Run: headless pygame with SDL's dummy video driver; simulated clock (each Clock.tick advances the game by its frame time, no real sleeping); random seed 0; keys injected as events and as key.get_pressed() state; no mouse input.
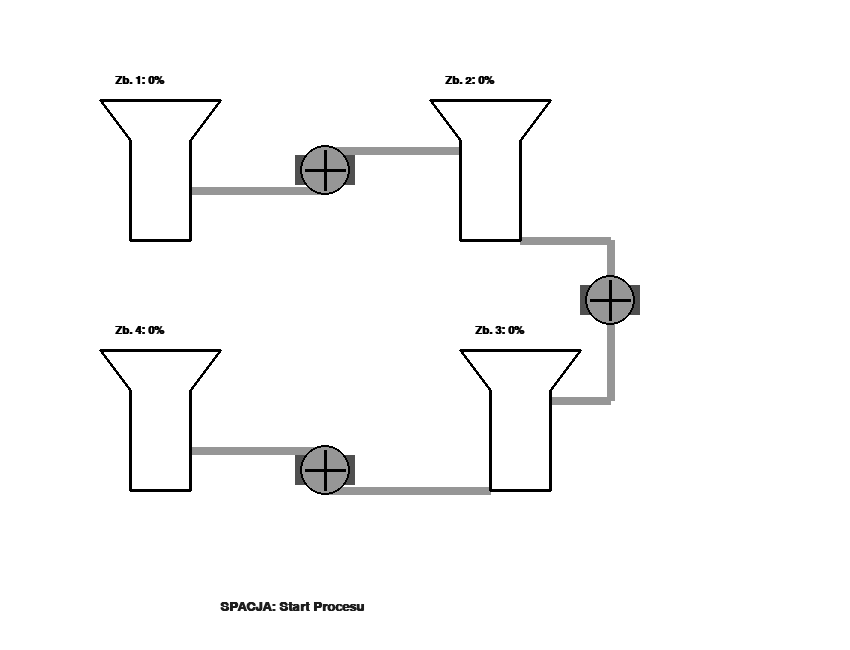
Frame 1 of 4 · flips 1–60 · no input
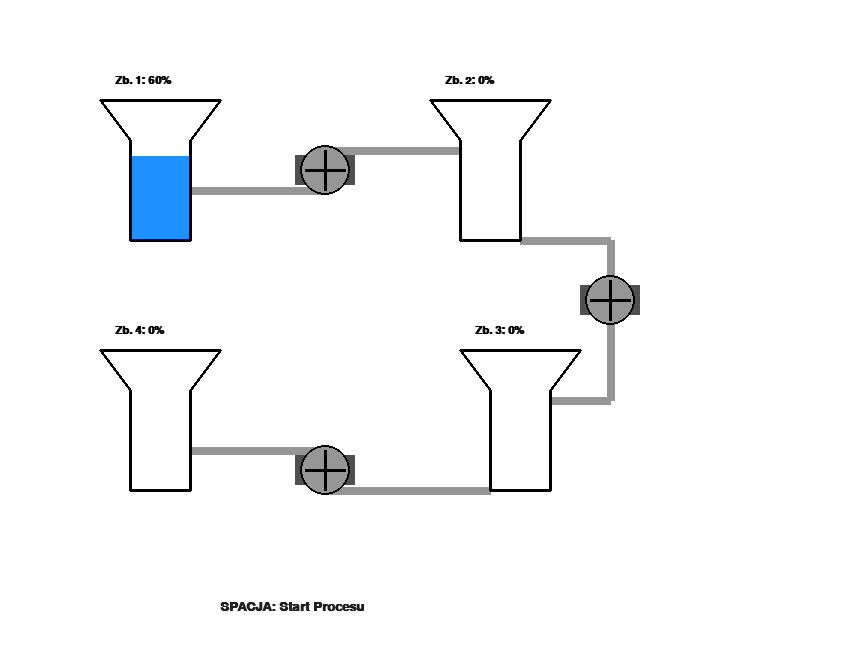
Frame 2 of 4 · flips 61–180 · tapped SPACE, RETURN · held RIGHT (→), D
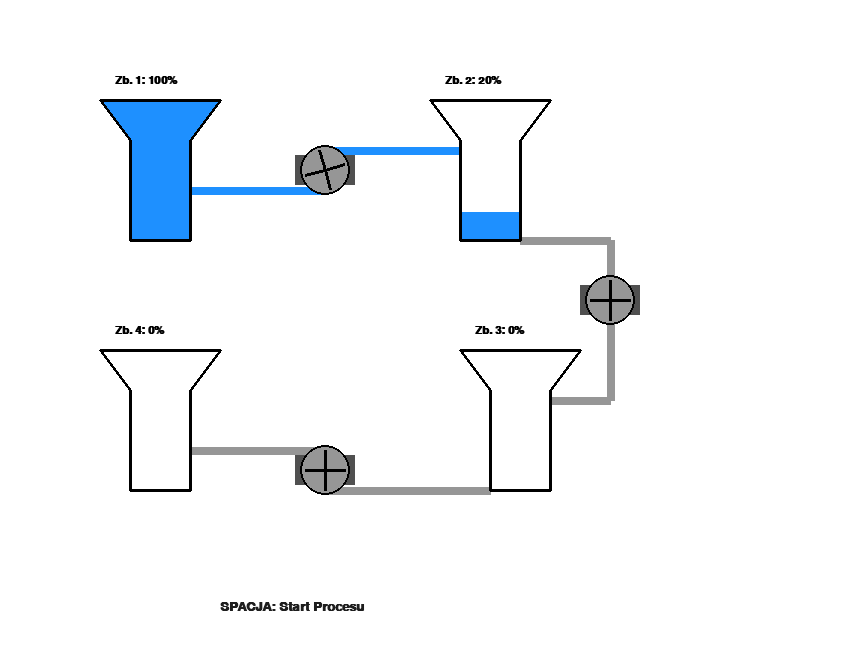
Frame 3 of 4 · flips 181–300 · held DOWN (↓), S
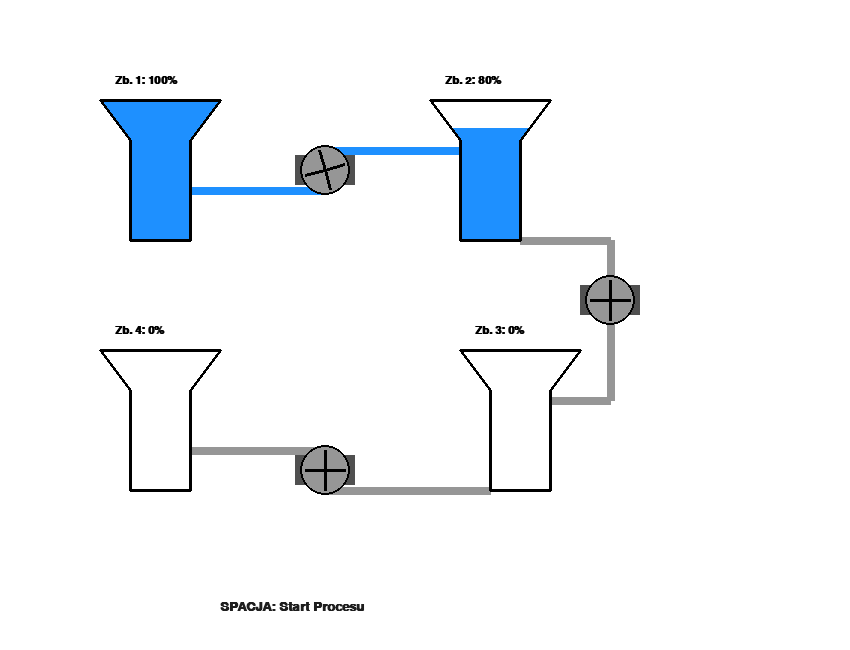
Frame 4 of 4 · flips 301–420 · held LEFT (←), A, UP (↑), W

The pygame program that drew these frames:

import pygame
import sys
import math

# Inicjalizacja
pygame.init()
SZEROKOSC, WYSOKOSC = 850, 650
ekran = pygame.display.set_mode((SZEROKOSC, WYSOKOSC))
pygame.display.set_caption("Napełnianie zbiorników z pompą")

# Kolory
BIALY = (255, 255, 255)
CZARNY = (0, 0, 0)
NIEBIESKI = (30, 144, 255)
SZARY = (150, 150, 150)
CIEMNY_SZARY = (80, 80, 80)

class Zbiornik:
    def __init__(self, x, y, nazwa):
        self.x = x
        self.y = y
        self.nazwa = nazwa
        self.poziom = 0.0
        self.punkty = [(0, 0), (120, 0), (90, 40), (90, 140), (30, 140), (30, 40)]

    def rysuj(self, powierzchnia_ekranu):
        temp_surface = pygame.Surface((120, 141), pygame.SRCALPHA)
        wys_wody = (self.poziom / 100) * 140
        
        if self.poziom > 0:
            pygame.draw.rect(temp_surface, NIEBIESKI, (0, 140 - wys_wody, 120, wys_wody))
            maska = pygame.Surface((120, 141), pygame.SRCALPHA)
            pygame.draw.polygon(maska, (255, 255, 255, 255), self.punkty)
            temp_surface.blit(maska, (0, 0), special_flags=pygame.BLEND_RGBA_MIN)

        powierzchnia_ekranu.blit(temp_surface, (self.x, self.y))

        punkty_globalne = [(p[0] + self.x, p[1] + self.y) for p in self.punkty]
        pygame.draw.polygon(powierzchnia_ekranu, CZARNY, punkty_globalne, 3)
        
        czcionka = pygame.font.SysFont("Arial", 16, True)
        tekst = czcionka.render(f"{self.nazwa}: {int(self.poziom)}%", True, CZARNY)
        powierzchnia_ekranu.blit(tekst, (self.x + 15, self.y - 25))

class Pompa:
    def __init__(self, x, y):
        self.x, self.y, self.kat = x, y, 0
    def rysuj(self, powierzchnia, active):
        pygame.draw.rect(powierzchnia, CIEMNY_SZARY, (self.x - 30, self.y - 15, 60, 30))
        pygame.draw.circle(powierzchnia, SZARY, (self.x, self.y), 25)
        pygame.draw.circle(powierzchnia, CZARNY, (self.x, self.y), 25, 2)
        if active: self.kat += 15
        for i in range(4):
            a = math.radians(self.kat + i * 90)
            koniec = (self.x + 20 * math.cos(a), self.y + 20 * math.sin(a))
            pygame.draw.line(powierzchnia, CZARNY, (self.x, self.y), koniec, 3)

z1_p = (100, 100)
z2_p = (430, 100)  
z3_p = (460, 350)
z4_p = (100, 350)

zbiorniki = [Zbiornik(*z1_p, "Zb. 1"), Zbiornik(*z2_p, "Zb. 2"), 
             Zbiornik(*z3_p, "Zb. 3"), Zbiornik(*z4_p, "Zb. 4")]

pompy = [Pompa(325, 170), Pompa(610, 300), Pompa(325, 470)]

aktywny, id_akt, zegar = False, 0, pygame.time.Clock()

while True:
    ekran.fill(BIALY)
    for event in pygame.event.get():
        if event.type == pygame.QUIT: pygame.quit(); sys.exit()
        if event.type == pygame.KEYDOWN and event.key == pygame.K_SPACE: aktywny = True

    if aktywny and id_akt < len(zbiorniki):
        zbiorniki[id_akt].poziom += 0.5
        if zbiorniki[id_akt].poziom >= 100: id_akt += 1
    else: aktywny = False

    # 1 rura
    k1 = NIEBIESKI if (aktywny and id_akt == 1) else SZARY
    # Ścianka Z1 (x+90, y+90) do ścianki Z2 (x, y+90) - dopasowane kolanko
    pygame.draw.lines(ekran, k1, False, [(190, 190), (325, 190), (325, 150), (460, 150)], 8)
    pompy[0].rysuj(ekran, (aktywny and id_akt == 1))

    # 2 rura
    k2 = NIEBIESKI if (aktywny and id_akt == 2) else SZARY
    # Wyjście z dołu Z2 do wejścia bocznego Z3
    pygame.draw.lines(ekran, k2, False, [(520, 240), (610, 240), (610, 400), (550, 400)], 8)
    pompy[1].rysuj(ekran, (aktywny and id_akt == 2))

    # 3 rura
    k3 = NIEBIESKI if (aktywny and id_akt == 3) else SZARY
    pygame.draw.lines(ekran, k3, False, [(490, 490), (325, 490), (325, 450), (190, 450)], 8)
    pompy[2].rysuj(ekran, (aktywny and id_akt == 3))

    for z in zbiorniki: z.rysuj(ekran)
    
    f = pygame.font.SysFont("Arial", 20, True)
    msg = f.render("SPACJA: Start Procesu ", True, (30, 30, 30))
    ekran.blit(msg, (220, 600))

    pygame.display.flip()
    zegar.tick(60)
